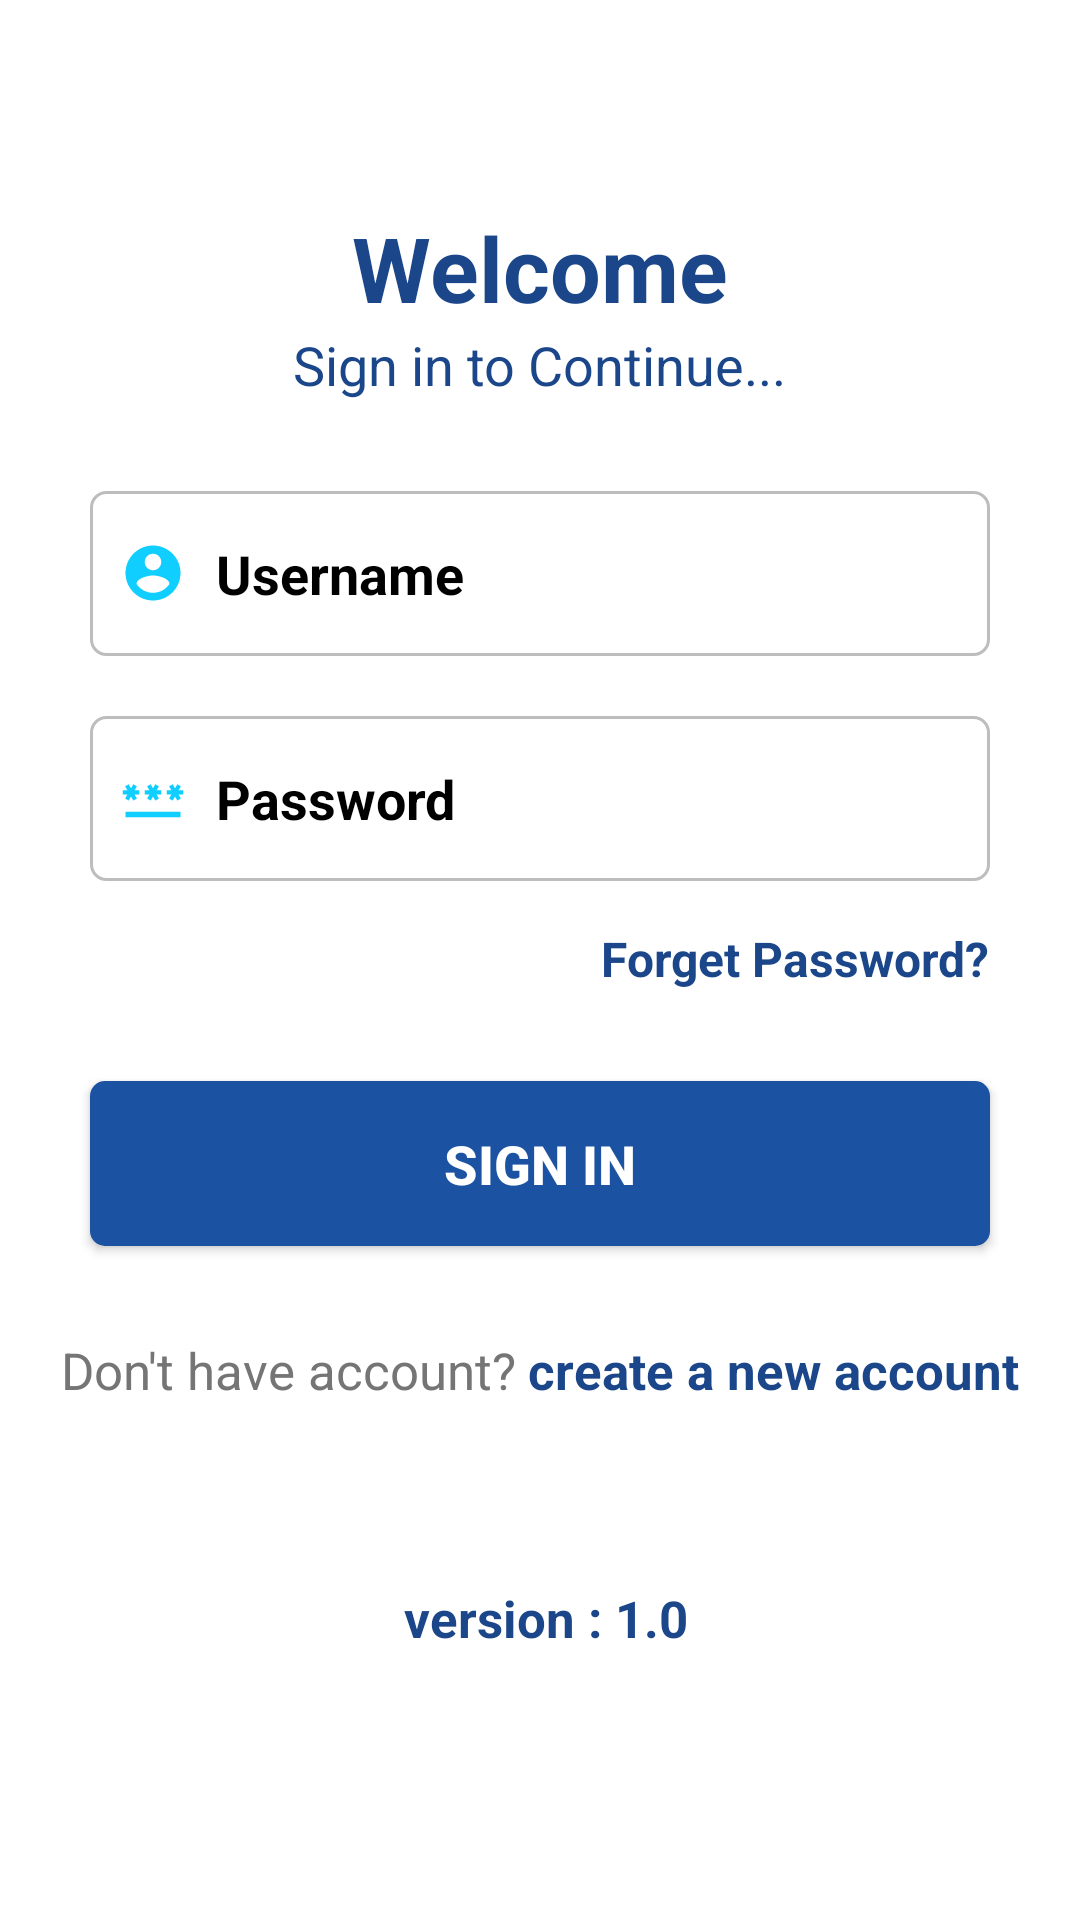

Reconstruct the res/layout file that produces this screen, plus the resources it refers to.
<!-- AndroidManifest.xml: application theme AppThemeNoActionBar -->
<!-- res/layout/login.xml -->
<?xml version="1.0" encoding="utf-8"?>
<layout xmlns:android="http://schemas.android.com/apk/res/android"
    xmlns:app="http://schemas.android.com/apk/res-auto"
    xmlns:tools="http://schemas.android.com/tools">


    <RelativeLayout
        android:layout_width="match_parent"
        android:layout_height="match_parent">
        <ScrollView
            android:layout_width="match_parent"
            android:layout_height="match_parent"
            app:layout_constraintBottom_toBottomOf="parent"
            tools:ignore="UselessParent">

            <LinearLayout
                android:layout_width="match_parent"
                android:layout_height="wrap_content"
                android:layout_gravity="center"
                android:gravity="center_horizontal"
                android:orientation="vertical">
                <ImageView
                    android:layout_width="180dp"
                    android:layout_height="190dp"
                    android:layout_marginTop="40dp"
                    android:contentDescription="@string/app_name"
                    android:visibility="gone"
                    android:src="@drawable/milk" />
                <TextView
                    android:id="@+id/txtwelcome"
                    android:layout_width="wrap_content"
                    android:layout_height="wrap_content"
                    android:layout_marginTop="10dp"
                    android:text="@string/welcome"
                    android:textColor="@color/colourPrimary"
                    android:textSize="30sp"
                    android:visibility="visible"
                    android:textStyle="bold"/>
                <TextView
                    android:layout_width="wrap_content"
                    android:layout_height="wrap_content"
                    android:text="@string/sign_in_to_continue"
                    android:textColor="@color/colourPrimary"
                    android:visibility="visible"
                    android:textSize="18sp"/>
                <ProgressBar
                    android:layout_width="match_parent"
                    android:id="@+id/progressbarPredict"
                    android:layout_height="0dp"
                    android:layout_weight="1"
                    android:visibility="gone"
                    style="?android:attr/progressBarStyleHorizontal"/>
                <ProgressBar
                    android:layout_width="wrap_content"
                    android:layout_height="wrap_content"
                    android:id="@+id/pbload"
                    android:visibility="gone"/>
                <androidx.constraintlayout.widget.ConstraintLayout
                    android:layout_width="match_parent"
                    android:layout_height="wrap_content"
                    android:layout_marginStart="30dp"
                    android:visibility="visible"
                    android:layout_marginEnd="30dp">
                    <LinearLayout
                        android:id="@+id/username"
                        android:layout_width="match_parent"
                        android:layout_height="wrap_content"
                        android:layout_marginTop="30dp"
                        android:background="@drawable/background"
                        android:gravity="center_vertical"
                        android:orientation="horizontal"
                        app:layout_constraintTop_toTopOf="parent">
                        <ImageView
                            android:layout_width="22dp"
                            android:layout_height="22dp"
                            android:layout_marginStart="10dp"
                            android:contentDescription="@string/app_name"
                            android:src="@drawable/ic_baseline_account_circle_24"
                            app:tint="@color/ColourAccent"
                            android:layout_marginLeft="10dp" />
                        <EditText
                            android:id="@+id/edtUsername"
                            android:layout_width="match_parent"
                            android:layout_height="55dp"
                            android:background="@null"
                            android:hint="@string/username"
                            android:textColorHint="@color/black"
                            android:imeOptions="actionNext"
                            android:importantForAutofill="no"
                            android:inputType="text"
                            android:paddingStart="10dp"
                            android:paddingEnd="10dp"
                            android:textColor="@color/colourTextPrimary"
                            android:textSize="18sp"
                            android:textStyle="bold" />
                    </LinearLayout>

                </androidx.constraintlayout.widget.ConstraintLayout>
                <androidx.constraintlayout.widget.ConstraintLayout
                    android:layout_width="match_parent"
                    android:layout_height="wrap_content"
                    android:layout_marginStart="30dp"
                    android:visibility="visible"
                    android:layout_marginEnd="30dp">
                    <LinearLayout
                        android:id="@+id/password"
                        android:layout_width="match_parent"
                        android:layout_height="wrap_content"
                        android:layout_marginTop="20dp"
                        android:background="@drawable/background"
                        android:gravity="center_vertical"
                        android:orientation="horizontal"
                        app:layout_constraintTop_toTopOf="parent">
                        <ImageView
                            android:layout_width="22dp"
                            android:layout_height="22dp"
                            android:layout_marginStart="10dp"
                            android:contentDescription="@string/app_name"
                            android:src="@drawable/ic_baseline_password_24"
                            app:tint="@color/ColourAccent"
                            android:layout_marginLeft="10dp" />
                        <EditText
                            android:id="@+id/edtpassword"
                            android:layout_width="match_parent"
                            android:layout_height="55dp"
                            android:background="@null"
                            android:hint="@string/Password_hint"
                            android:textColorHint="@color/black"
                            android:imeOptions="actionDone"
                            android:importantForAutofill="no"
                            android:inputType="textPassword"
                            android:paddingStart="10dp"
                            android:paddingEnd="10dp"
                            android:textColor="@color/colourTextPrimary"
                            android:textSize="18sp"
                            android:textStyle="bold"
                            tools:ignore="DuplicateIds" />

                    </LinearLayout>

                </androidx.constraintlayout.widget.ConstraintLayout>

                <TextView
                    android:id="@+id/btnForgetPassword"
                    android:layout_width="wrap_content"
                    android:layout_height="wrap_content"
                    android:layout_gravity="end"
                    android:layout_marginTop="15dp"
                    android:layout_marginEnd="30dp"
                    android:text="@string/forget_password"
                    android:textColor="@color/colourPrimary"
                    android:textSize="16sp"
                    android:textStyle="bold"
                    android:visibility="visible"
                    android:layout_marginRight="30dp" />

                <Button
                    android:id="@+id/btnSignIn"
                    android:layout_width="match_parent"
                    android:layout_height="55dp"
                    android:layout_marginStart="30dp"
                    android:layout_marginTop="30dp"
                    android:layout_marginEnd="30dp"
                    android:background="@drawable/background_button"
                    android:text="@string/sign_in"
                    android:textColor="@color/colourWhite"
                    android:textSize="18sp"
                    android:textStyle="bold" />
                <LinearLayout
                    android:layout_width="match_parent"
                    android:layout_height="wrap_content"
                    android:layout_marginTop="30dp"
                    android:layout_marginBottom="30dp"
                    android:gravity="center"
                    android:orientation="horizontal">
                    <TextView
                        android:layout_width="wrap_content"
                        android:layout_height="wrap_content"
                        android:text="@string/don_t_have_account"
                        android:textColor="@color/colourTextSecondary"
                        android:visibility="visible"
                        android:textSize="17sp" />

                    <TextView
                        android:id="@+id/btnSignUp"
                        android:layout_width="wrap_content"
                        android:layout_height="wrap_content"
                        android:layout_marginStart="4dp"
                        android:text="@string/create_a_new_account"
                        android:textColor="@color/colourPrimary"
                        android:textSize="17sp"
                        android:textStyle="bold"
                        android:visibility="visible"
                        android:layout_marginLeft="4dp" />
                </LinearLayout>
                <LinearLayout
                    android:layout_width="match_parent"
                    android:layout_height="wrap_content"
                    android:layout_marginTop="30dp"
                    android:layout_marginBottom="30dp"
                    android:gravity="center"
                    android:orientation="horizontal">
                    <TextView
                        android:id="@+id/txtversion"
                        android:layout_width="wrap_content"
                        android:layout_height="wrap_content"
                        android:layout_marginStart="4dp"
                        android:text="@string/version"
                        android:textColor="@color/colourPrimary"
                        android:textSize="17sp"
                        android:textStyle="bold"
                        android:visibility="visible"
                        android:layout_marginLeft="4dp" />
                </LinearLayout>
            </LinearLayout>
        </ScrollView>


        
        <ProgressBar
            android:id="@+id/progressBar"
            android:layout_width="wrap_content"
            android:layout_height="wrap_content"
            android:layout_centerInParent="true"
            android:visibility="gone"/>
        <TextView
            android:id="@+id/textView"
            android:layout_width="wrap_content"
            android:layout_height="wrap_content"
            android:visibility="gone"
            android:layout_below="@+id/progressBar"
            android:layout_centerInParent="true"/>

    </RelativeLayout>

</layout>
<!-- resources referenced by this layout -->
<resources>
  <color name="ColourAccent">#10CEFF</color>
  <color name="black">#FF000000</color>
  <color name="colourPrimary">#1B478A</color>
  <color name="colourTextPrimary">#212121</color>
  <color name="colourTextSecondary">#757575</color>
  <color name="colourWhite">#FFFFFF</color>
  <!-- drawable background (drawable) -->
  <?xml version="1.0" encoding="utf-8"?>
  <shape xmlns:android="http://schemas.android.com/apk/res/android"
      android:shape="rectangle">
  <stroke
      android:width="1dp"
      android:color="@color/colourDivider"/>
      <corners android:radius="5dp"/>
  </shape>
  <!-- drawable background_button (drawable-v24) -->
  <?xml version="1.0" encoding="utf-8"?>
  <shape xmlns:android="http://schemas.android.com/apk/res/android" android:shape="rectangle">
  <solid android:color="@color/button_color"/>
      <corners android:radius="5dp"/>
  </shape>
  <!-- drawable ic_baseline_account_circle_24 (drawable) -->
  <vector android:height="24dp" android:tint="#3947FF"
      android:viewportHeight="24" android:viewportWidth="24"
      android:width="24dp" xmlns:android="http://schemas.android.com/apk/res/android">
      <path android:fillColor="@android:color/white" android:pathData="M12,2C6.48,2 2,6.48 2,12s4.48,10 10,10 10,-4.48 10,-10S17.52,2 12,2zM12,5c1.66,0 3,1.34 3,3s-1.34,3 -3,3 -3,-1.34 -3,-3 1.34,-3 3,-3zM12,19.2c-2.5,0 -4.71,-1.28 -6,-3.22 0.03,-1.99 4,-3.08 6,-3.08 1.99,0 5.97,1.09 6,3.08 -1.29,1.94 -3.5,3.22 -6,3.22z"/>
  </vector>
  <!-- drawable ic_baseline_password_24 (drawable) -->
  <vector android:height="24dp" android:tint="#3947FF"
      android:viewportHeight="24" android:viewportWidth="24"
      android:width="24dp" xmlns:android="http://schemas.android.com/apk/res/android">
      <path android:fillColor="@android:color/white" android:pathData="M2,17h20v2H2V17zM3.15,12.95L4,11.47l0.85,1.48l1.3,-0.75L5.3,10.72H7v-1.5H5.3l0.85,-1.47L4.85,7L4,8.47L3.15,7l-1.3,0.75L2.7,9.22H1v1.5h1.7L1.85,12.2L3.15,12.95zM9.85,12.2l1.3,0.75L12,11.47l0.85,1.48l1.3,-0.75l-0.85,-1.48H15v-1.5h-1.7l0.85,-1.47L12.85,7L12,8.47L11.15,7l-1.3,0.75l0.85,1.47H9v1.5h1.7L9.85,12.2zM23,9.22h-1.7l0.85,-1.47L20.85,7L20,8.47L19.15,7l-1.3,0.75l0.85,1.47H17v1.5h1.7l-0.85,1.48l1.3,0.75L20,11.47l0.85,1.48l1.3,-0.75l-0.85,-1.48H23V9.22z"/>
  </vector>
  <!-- drawable milk: png bitmap (drawable, 342788 bytes) -->
  <string name="Password_hint">Password</string>
  <string name="app_name">knotes</string>
  <string name="create_a_new_account">create a new account</string>
  <string name="don_t_have_account">Don\'t have account?</string>
  <string name="forget_password">Forget Password?</string>
  <string name="sign_in">Sign In</string>
  <string name="sign_in_to_continue">Sign in to Continue...</string>
  <string name="username">Username</string>
  <string name="version">version : 1.0</string>
  <string name="welcome">Welcome</string>
  <style name="AppThemeNoActionBar" parent="Theme.MaterialComponents.Light.DarkActionBar">
          <item name="colorPrimary">@color/colourPrimary</item>
          <item name="colorPrimaryDark">@color/app_color</item>
          <item name="colorAccent">@color/colourPrimaryDark</item>
      </style>
  <color name="colourDivider">#BDBDBD</color>
  <color name="button_color">#1c52a2</color>
  <color name="app_color">#1D2B51</color>
  <color name="colourPrimaryDark">#1B478A</color>
</resources>
